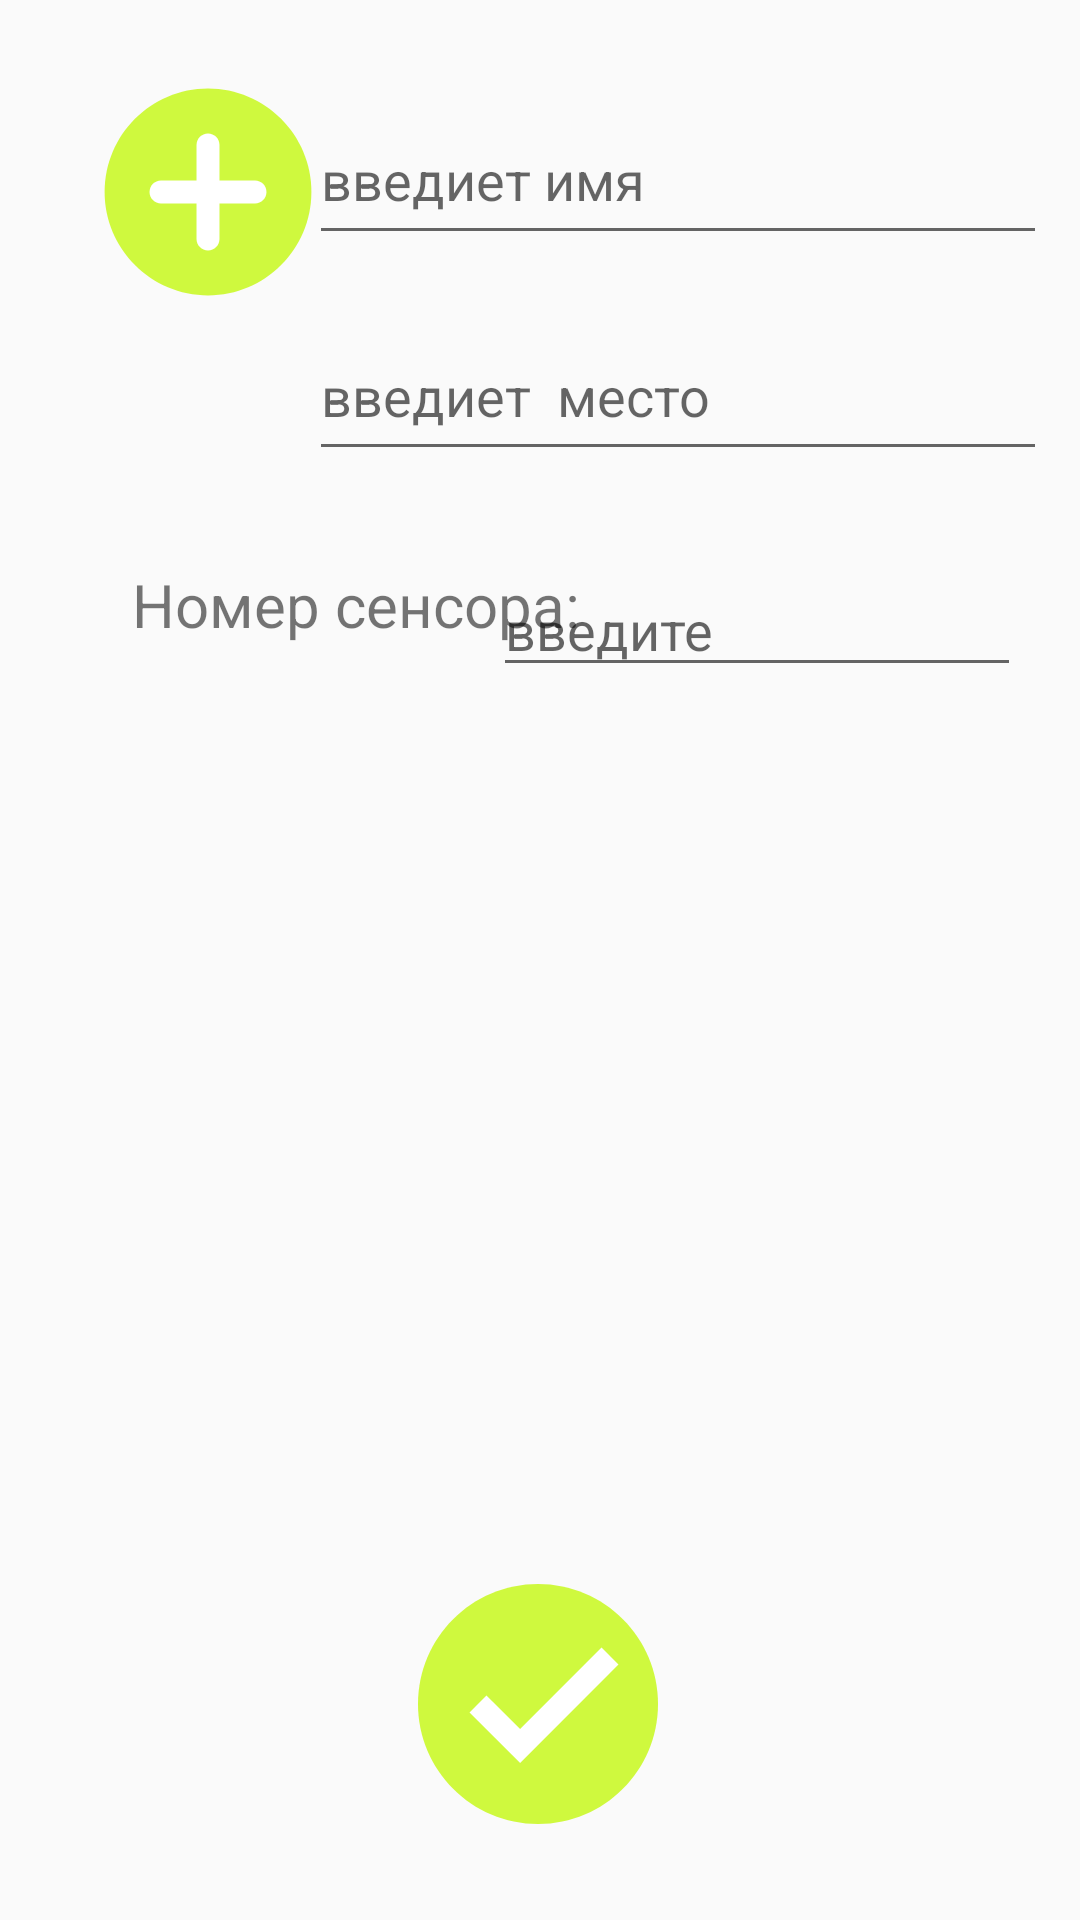

Produce the Android XML layout that renders to this screen, including the resource entries it uses.
<!-- AndroidManifest.xml: application theme Theme.SmartGarden -->
<!-- res/layout/activity_add.xml -->
<?xml version="1.0" encoding="utf-8"?>
<android.support.constraint.ConstraintLayout xmlns:android="http://schemas.android.com/apk/res/android"
    xmlns:app="http://schemas.android.com/apk/res-auto"
    xmlns:tools="http://schemas.android.com/tools"
    android:id="@+id/addLayout"
    android:layout_width="match_parent"
    android:layout_height="match_parent"
    tools:context=".AddActivity">

    <android.support.design.widget.TextInputEditText
        android:id="@+id/inputFlowerName"
        android:layout_width="246dp"
        android:layout_height="53dp"
        android:layout_marginTop="32dp"
        android:hint="введиет имя"
        app:layout_constraintEnd_toEndOf="parent"
        app:layout_constraintHorizontal_bias="0.903"
        app:layout_constraintStart_toStartOf="parent"
        app:layout_constraintTop_toTopOf="parent" />

    <android.support.design.widget.TextInputEditText
        android:id="@+id/inputFlowerPlace"
        android:layout_width="246dp"
        android:layout_height="53dp"
        android:layout_marginTop="104dp"
        android:hint="введиет  место"
        app:layout_constraintEnd_toEndOf="parent"
        app:layout_constraintHorizontal_bias="0.903"
        app:layout_constraintStart_toStartOf="parent"
        app:layout_constraintTop_toTopOf="parent" />

    <TextView
        android:id="@+id/SensorId"
        android:layout_width="185dp"
        android:layout_height="42dp"
        android:layout_marginTop="188dp"
        android:text="Номер сенсора: "
        android:textAlignment="textEnd"
        android:textSize="20sp"
        app:layout_constraintEnd_toEndOf="parent"
        app:layout_constraintHorizontal_bias="0.076"
        app:layout_constraintStart_toStartOf="parent"
        app:layout_constraintTop_toTopOf="parent" />

    <ImageButton
        android:id="@+id/imageButton"
        android:layout_width="105dp"
        android:layout_height="96dp"
        android:layout_marginTop="16dp"
        android:background="#00FFFFFF"
        android:src="@drawable/ic_addbutton"
        app:layout_constraintEnd_toEndOf="parent"
        app:layout_constraintHorizontal_bias="0.066"
        app:layout_constraintStart_toStartOf="parent"
        app:layout_constraintTop_toTopOf="parent" />

    <android.support.design.widget.TextInputEditText
        android:id="@+id/inputSensorid"
        android:layout_width="176dp"
        android:layout_height="41dp"
        android:layout_marginTop="188dp"
        android:hint="введите"
        app:layout_constraintEnd_toEndOf="parent"
        app:layout_constraintHorizontal_bias="0.893"
        app:layout_constraintStart_toStartOf="parent"
        app:layout_constraintTop_toTopOf="parent" />

    <ImageButton
        android:id="@+id/okButton"
        android:layout_width="wrap_content"
        android:layout_height="wrap_content"
        android:layout_marginBottom="24dp"
        android:background="#0AFFFFFF"
        android:src="@drawable/ic_ok"
        app:layout_constraintBottom_toBottomOf="parent"
        app:layout_constraintEnd_toEndOf="parent"
        app:layout_constraintHorizontal_bias="0.498"
        app:layout_constraintStart_toStartOf="parent" />
</android.support.constraint.ConstraintLayout>
<!-- resources referenced by this layout -->
<resources>
  <!-- drawable ic_addbutton (drawable) -->
  <vector xmlns:android="http://schemas.android.com/apk/res/android"
      android:width="70dp"
      android:height="70dp"
      android:viewportWidth="256"
      android:viewportHeight="256">
    <path
        android:pathData="M128,254.036C58.504,254.036 1.964,197.496 1.964,128C1.964,58.504 58.504,1.964 128,1.964c69.496,0 126.036,56.54 126.036,126.036C254.036,197.496 197.496,254.036 128,254.036z"
        android:strokeLineJoin="miter"
        android:strokeWidth="2.8008"
        android:fillColor="#CFF93E"
        android:fillType="nonZero"
        android:strokeColor="#00000000"
        android:strokeLineCap="butt"/>
    <path
        android:pathData="M128,199.292c-7.733,0 -14.004,-6.268 -14.004,-14.004L113.996,70.71c0,-7.733 6.271,-14.004 14.004,-14.004c7.736,0 14.004,6.271 14.004,14.004l0,114.578C142.004,193.023 135.736,199.292 128,199.292z"
        android:strokeLineJoin="miter"
        android:strokeWidth="2.8008"
        android:fillColor="#FFFFFF"
        android:fillType="nonZero"
        android:strokeColor="#00000000"
        android:strokeLineCap="butt"/>
    <path
        android:pathData="M185.288,142.004L70.71,142.004c-7.733,0 -14.004,-6.268 -14.004,-14.004c0,-7.733 6.271,-14.004 14.004,-14.004l114.578,0c7.736,0 14.004,6.271 14.004,14.004C199.292,135.736 193.023,142.004 185.288,142.004z"
        android:strokeLineJoin="miter"
        android:strokeWidth="2.8008"
        android:fillColor="#FFFFFF"
        android:fillType="nonZero"
        android:strokeColor="#00000000"
        android:strokeLineCap="butt"/>
  </vector>
  <!-- drawable ic_ok (drawable) -->
  <vector xmlns:android="http://schemas.android.com/apk/res/android"
      android:width="96dp"
      android:height="96dp"
      android:viewportWidth="48"
      android:viewportHeight="48">
    <path
        android:pathData="M44,24c0,11.045 -8.955,20 -20,20S4,35.045 4,24S12.955,4 24,4S44,12.955 44,24z"
        android:fillColor="#CFF93E"/>
    <path
        android:pathData="M34.586,14.586l-13.57,13.586l-5.602,-5.586l-2.828,2.828l8.434,8.414l16.395,-16.414L34.586,14.586z"
        android:fillColor="#FFFFFF"/>
  </vector>
  <style name="Theme.SmartGarden" parent="Theme.AppCompat.Light.DarkActionBar">
          
          <item name="colorPrimary">@color/mata</item>
          <item name="colorPrimaryDark">@color/mate</item>
          <item name="colorAccent">@color/teal_200</item>
          
      </style>
  <color name="mata">#8EE4AF</color>
  <color name="mate">#CFF93E</color>
  <color name="teal_200">#FF03DAC5</color>
</resources>
